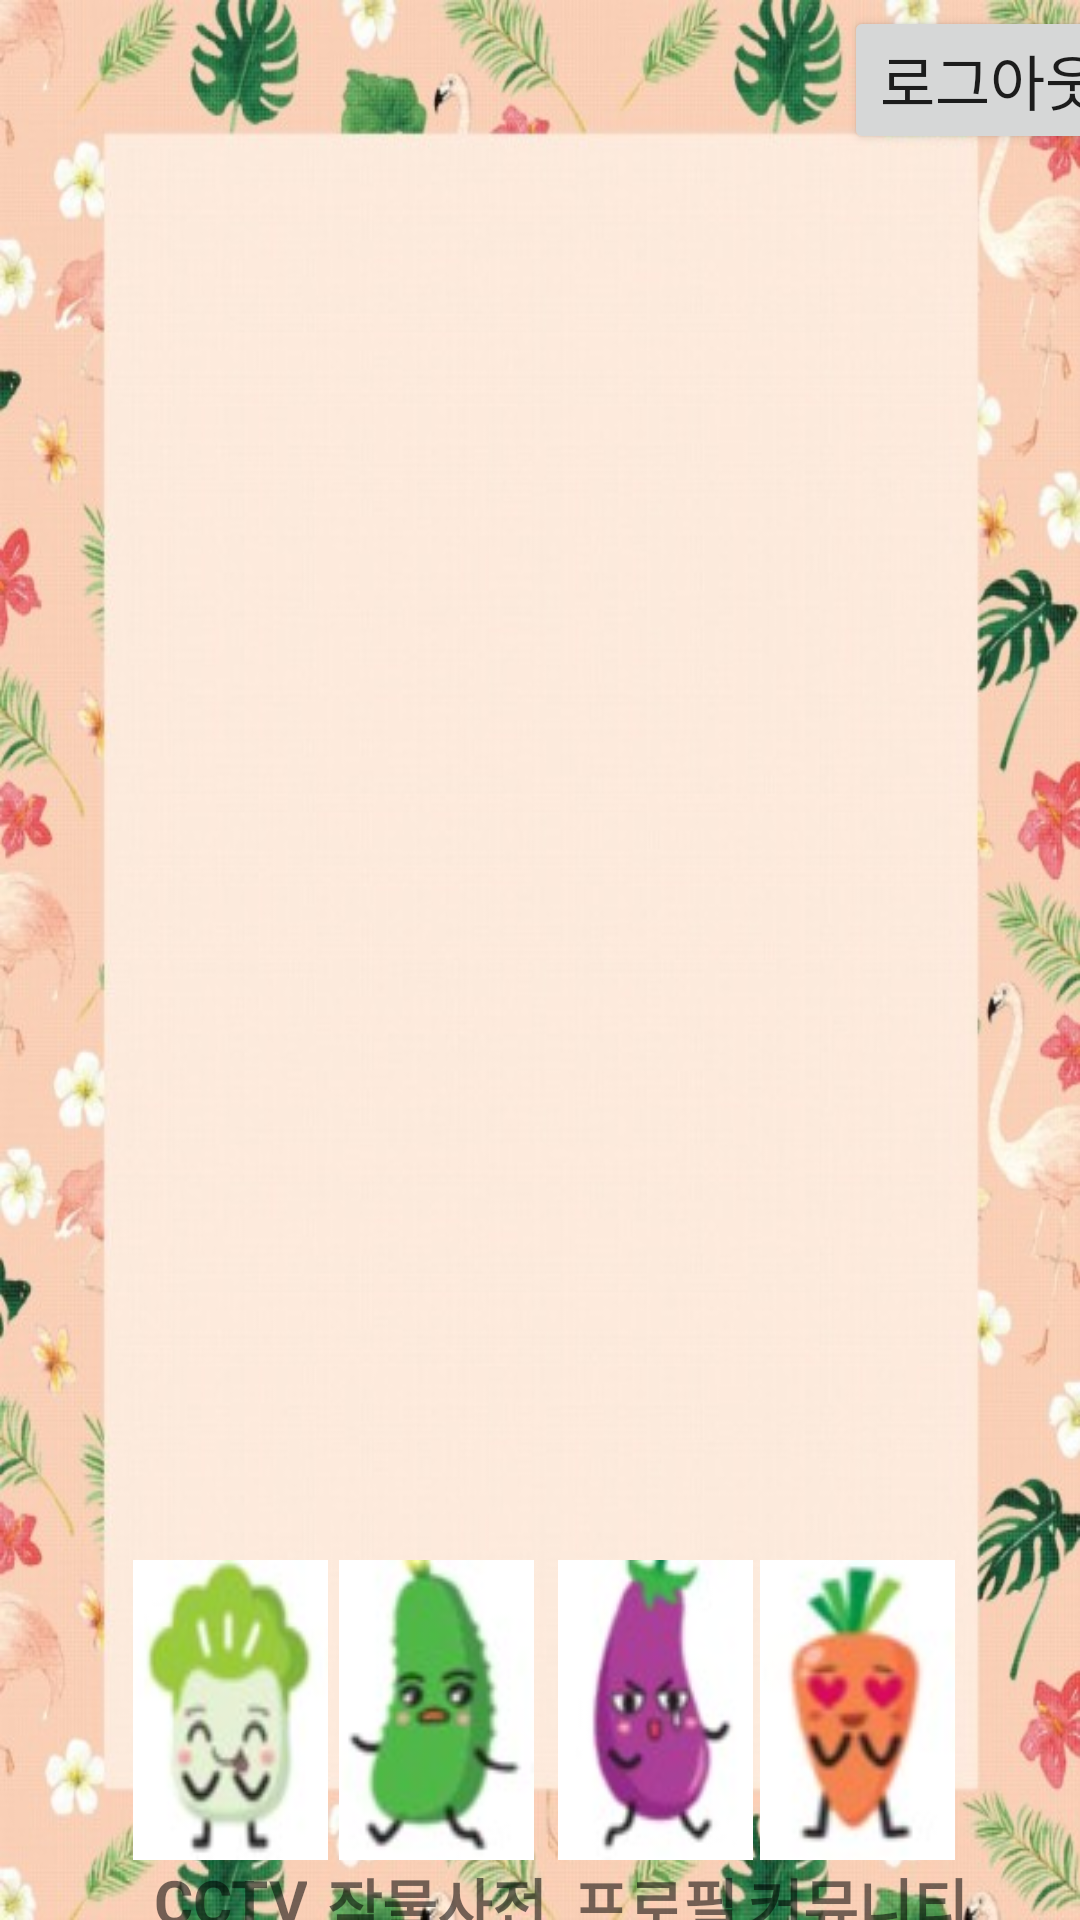

The Android layout XML behind this screen, and the referenced resources:
<!-- AndroidManifest.xml: application theme Theme.Farm_Project -->
<!-- res/layout/activity_main.xml -->
<?xml version="1.0" encoding="utf-8"?>
<androidx.constraintlayout.widget.ConstraintLayout xmlns:android="http://schemas.android.com/apk/res/android"
    xmlns:app="http://schemas.android.com/apk/res-auto"
    xmlns:tools="http://schemas.android.com/tools"
    android:layout_width="match_parent"
    android:layout_height="match_parent"
    android:background="@drawable/main"
    tools:context=".MainActivity">


    <LinearLayout
        android:layout_width="wrap_content"
        android:layout_height="wrap_content"
        android:layout_gravity="center"
        android:layout_marginTop="520dp"
        android:orientation="vertical"
        app:layout_constraintEnd_toEndOf="parent"
        app:layout_constraintHorizontal_bias="0.150"
        app:layout_constraintStart_toStartOf="parent"
        app:layout_constraintTop_toTopOf="parent"
        tools:ignore="MissingConstraints">

        <ImageButton
            android:id="@+id/btn_cctv"
            android:layout_width="65dp"
            android:layout_height="100dp"
            android:layout_gravity="center"
            android:background="@drawable/cctv"
            android:textSize="23sp"
            tools:ignore="MissingConstraints,SpeakableTextPresentCheck"
            tools:layout_editor_absoluteX="250dp"
            tools:layout_editor_absoluteY="569dp" />

        <TextView
            android:layout_width="wrap_content"
            android:layout_height="34dp"
            android:layout_gravity="center"
            android:text="CCTV"
            android:textAlignment="center"
            android:textAllCaps="false"
            android:textSize="20dp"
            android:textStyle="bold"
            tools:ignore="MissingConstraints"
            tools:layout_editor_absoluteX="205dp"
            tools:layout_editor_absoluteY="469dp" />
    </LinearLayout>


    <LinearLayout
        android:layout_width="wrap_content"
        android:layout_height="wrap_content"
        android:layout_gravity="center"
        android:layout_marginTop="520dp"
        android:orientation="vertical"
        app:layout_constraintEnd_toEndOf="parent"
        app:layout_constraintHorizontal_bias="0.380"
        app:layout_constraintStart_toStartOf="parent"
        app:layout_constraintTop_toTopOf="parent"
        tools:ignore="MissingConstraints">

        <ImageButton
            android:id="@+id/btn_dictionary"
            android:layout_width="65dp"
            android:layout_height="100dp"
            android:layout_gravity="center"
            android:background="@drawable/dictionary"
            android:textSize="23sp"
            tools:ignore="MissingConstraints,SpeakableTextPresentCheck"
            tools:layout_editor_absoluteX="250dp"
            tools:layout_editor_absoluteY="569dp" />

        <TextView
            android:layout_width="wrap_content"
            android:layout_height="34dp"
            android:layout_gravity="center"
            android:text="작물사전"
            android:textAlignment="center"
            android:textSize="20dp"
            android:textStyle="bold"
            tools:ignore="MissingConstraints"
            tools:layout_editor_absoluteX="205dp"
            tools:layout_editor_absoluteY="469dp" />
    </LinearLayout>


    <LinearLayout
        android:layout_width="wrap_content"
        android:layout_height="wrap_content"
        android:layout_gravity="center"
        android:layout_marginTop="520dp"
        android:orientation="vertical"
        app:layout_constraintEnd_toEndOf="parent"
        app:layout_constraintHorizontal_bias="0.630"
        app:layout_constraintStart_toStartOf="parent"
        app:layout_constraintTop_toTopOf="parent"
        tools:ignore="MissingConstraints">

        <ImageButton
            android:id="@+id/btn_profile"
            android:layout_width="65dp"
            android:layout_height="100dp"
            android:layout_gravity="center"
            android:background="@drawable/profile"
            android:textSize="23sp"
            tools:ignore="MissingConstraints,SpeakableTextPresentCheck"
            tools:layout_editor_absoluteX="250dp"
            tools:layout_editor_absoluteY="569dp" />

        <TextView
            android:layout_width="wrap_content"
            android:layout_height="34dp"
            android:layout_gravity="center"
            android:text="프로필"
            android:textAlignment="center"
            android:textSize="20dp"
            android:textStyle="bold"
            tools:ignore="MissingConstraints"
            tools:layout_editor_absoluteX="205dp"
            tools:layout_editor_absoluteY="469dp" />
    </LinearLayout>


    <LinearLayout
        android:layout_width="wrap_content"
        android:layout_height="wrap_content"
        android:layout_gravity="center"
        android:layout_marginTop="520dp"
        android:orientation="vertical"
        app:layout_constraintEnd_toEndOf="parent"
        app:layout_constraintHorizontal_bias="0.870"
        app:layout_constraintStart_toStartOf="parent"
        app:layout_constraintTop_toTopOf="parent"
        tools:ignore="MissingConstraints">

        <ImageButton
            android:id="@+id/btn_community"
            android:layout_width="65dp"
            android:layout_height="100dp"
            android:layout_gravity="center"
            android:background="@drawable/community"
            android:textSize="23sp"
            tools:ignore="MissingConstraints,SpeakableTextPresentCheck"
            tools:layout_editor_absoluteX="250dp"
            tools:layout_editor_absoluteY="569dp" />

        <TextView
            android:layout_width="wrap_content"
            android:layout_height="34dp"
            android:layout_gravity="center"
            android:text="커뮤니티"
            android:textAlignment="center"
            android:textSize="20dp"
            android:textStyle="bold"
            tools:ignore="MissingConstraints"
            tools:layout_editor_absoluteX="205dp"
            tools:layout_editor_absoluteY="469dp" />
    </LinearLayout>

    <Button
        android:id="@+id/btn_logout"
        android:layout_width="wrap_content"
        android:layout_height="wrap_content"
        android:layout_marginStart="311dp"
        android:layout_marginTop="2dp"
        android:layout_marginEnd="11dp"
        android:textSize="20dp"
        android:text="로그아웃"
        app:layout_constraintEnd_toEndOf="parent"
        app:layout_constraintStart_toStartOf="parent"
        app:layout_constraintTop_toTopOf="parent" />


</androidx.constraintlayout.widget.ConstraintLayout>
<!-- resources referenced by this layout -->
<resources>
  <!-- drawable cctv: png bitmap (drawable, 10083 bytes) -->
  <!-- drawable community: png bitmap (drawable, 8934 bytes) -->
  <!-- drawable dictionary: png bitmap (drawable, 9473 bytes) -->
  <!-- drawable main: jpg bitmap (drawable, 62896 bytes) -->
  <!-- drawable profile: png bitmap (drawable, 9948 bytes) -->
  <style name="Theme.Farm_Project" parent="Theme.MaterialComponents.DayNight.DarkActionBar">
          
          <item name="colorPrimary">@color/purple_500</item>
          <item name="colorPrimaryVariant">@color/purple_700</item>
          <item name="colorOnPrimary">@color/white</item>
          
          <item name="colorSecondary">@color/teal_200</item>
          <item name="colorSecondaryVariant">@color/teal_700</item>
          <item name="colorOnSecondary">@color/black</item>
          
          <item name="android:statusBarColor" tools:targetApi="l">?attr/colorPrimaryVariant</item>
          
      </style>
  <!-- not gathered from this repository: default colours our renderer supplied (Android Studio template values) -->
  <color name="purple_500">#FF6200EE</color>
  <color name="purple_700">#FF3700B3</color>
  <color name="teal_200">#FF03DAC5</color>
  <color name="teal_700">#FF018786</color>
  <color name="black">#FF000000</color>
  <color name="white">#FFFFFFFF</color>
</resources>
